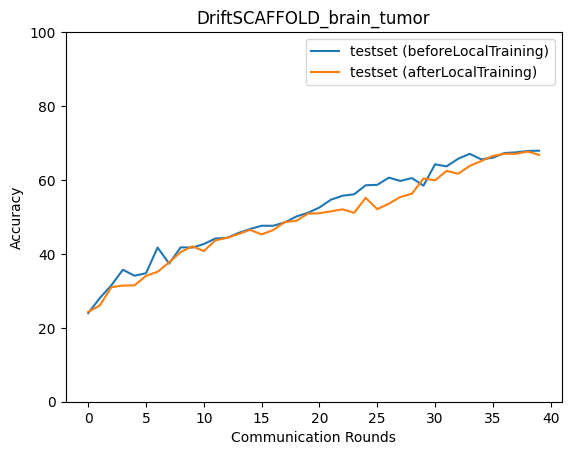

The file beside this chart, header and first rows:
epoch, accuracy_test_before, macro_f1_test_before, macro_precision_test_before, macro_recall_test_before, accuracy_test_after, macro_f1_test_after, macro_precision_test_after, macro_recall_test_after
0, 23.97, 10.31, 11.77, 25.17, 24.3, 22.61, 24.63, 24.63
1, 28.03, 23.29, 23.05, 28.75, 26.03, 24.95, 25.88, 25.9
2, 31.48, 22.82, 38.07, 30.81, 30.98, 28.4, 30.6, 30.41
3, 35.71, 29.3, 36.47, 34.94, 31.42, 31.04, 33.69, 31.83
4, 34.09, 30.27, 40.08, 35.04, 31.48, 31.02, 33.97, 31.93
5, 34.76, 30.47, 47.13, 35.93, 34.04, 32.86, 33.67, 34.25
6, 41.71, 35.48, 40.47, 41.6, 35.15, 33.33, 35.57, 34.73
7, 37.37, 32.6, 38.64, 36.91, 37.71, 36.25, 36.39, 37.63
8, 41.77, 35.58, 39.62, 41.41, 40.49, 37.95, 38.58, 40.25
9, 41.71, 35.71, 39.68, 41.36, 42.05, 40.27, 40.33, 41.96
10, 42.66, 39.6, 41.58, 42.46, 40.77, 38.69, 39.33, 40.66
11, 44.16, 39.44, 42.57, 43.83, 43.66, 40.4, 41.58, 43.62
12, 44.33, 37.61, 40.84, 44.1, 44.33, 42.12, 42.75, 44.12
13, 45.66, 40.23, 43.41, 45.31, 45.38, 42.04, 43.85, 45.25
14, 46.72, 40.05, 47.52, 46.42, 46.5, 43.14, 44.52, 46.28
15, 47.61, 42.04, 49.77, 47.3, 45.27, 43.45, 42.99, 45.22
16, 47.61, 44.93, 45.56, 47.52, 46.44, 44.11, 44.38, 46.4
17, 48.5, 45.9, 46.48, 48.47, 48.61, 47.72, 47.39, 48.7
18, 50.11, 48.98, 48.84, 50.15, 48.94, 48.46, 48.25, 49.04
19, 51.11, 50.24, 50.44, 51.15, 50.89, 50.2, 50.3, 51.17
20, 52.56, 52.01, 52.31, 52.84, 51, 49.66, 49.46, 51.23
21, 54.67, 53.16, 53.86, 54.81, 51.5, 50.76, 50.43, 51.72
22, 55.73, 55, 54.76, 55.89, 52.06, 50.53, 50.66, 52.26
23, 56.12, 54.42, 54.5, 56.19, 51.11, 49.77, 50.34, 51.31
24, 58.57, 56.88, 58.71, 58.64, 55.17, 54.7, 54.9, 55.32
25, 58.68, 58.22, 58.73, 58.85, 52.11, 50.7, 50.45, 52.34
26, 60.62, 59.72, 59.67, 60.83, 53.56, 53.57, 53.66, 53.6
27, 59.73, 59.57, 60.24, 59.79, 55.39, 55.16, 55.65, 55.43
28, 60.51, 59.49, 61.61, 60.41, 56.28, 56.46, 58.14, 56.33
29, 58.45, 57.45, 60.51, 58.39, 60.4, 59.63, 59.27, 60.32
30, 64.24, 63.45, 63.12, 64.18, 59.9, 59.25, 59, 59.93
31, 63.68, 63.2, 63.77, 63.81, 62.46, 61.96, 61.72, 62.37
32, 65.74, 65.54, 65.6, 65.72, 61.68, 59.85, 59.57, 61.35
33, 67.07, 64.78, 64.91, 66.66, 63.79, 60.92, 62.21, 63.15
34, 65.57, 62.02, 63.51, 64.9, 65.13, 61.01, 62.2, 64.41
35, 66.02, 61.39, 62.69, 65.23, 66.52, 61.19, 62.73, 65.75
36, 67.3, 61.82, 63.95, 66.51, 67.07, 61.46, 63.04, 66.42
37, 67.46, 61.69, 62.75, 66.77, 67.07, 61.57, 61.92, 66.37
38, 67.85, 62.59, 63.38, 67.15, 67.69, 63.19, 64, 66.99
39, 67.91, 63.34, 64.01, 67.22, 66.8, 62.66, 62.74, 66.1
